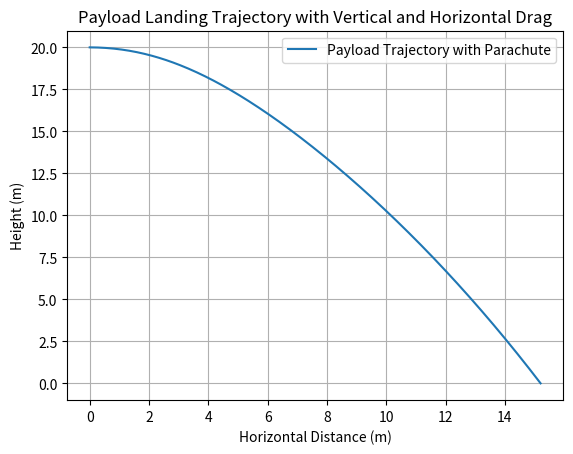

Here is the Python script that generated this plot:
import numpy as np
import matplotlib.pyplot as plt

GRAVITY = 9.81
Cd_horizontal = 0.5
Cd_vertical = 2
rho = 1.225
m = 0.5
A = 0.1

drone_speed = 12.0
wind_speed = -5.0
alpha = 0.0
initial_height = 20.0


alpha_rad = np.radians(alpha)

initial_velocity_x = drone_speed * np.cos(alpha_rad) + wind_speed
initial_velocity_y = drone_speed * np.sin(alpha_rad)


def air_resistance_force(v, Cd, A, rho):
    return 0.5 * Cd * A * rho * v**2


def compute_accelerations(vx, vy):
    drag_force_x = air_resistance_force(vx, Cd_horizontal,
                                        A, rho) if vx != 0 else 0
    drag_force_y = air_resistance_force(vy, Cd_vertical,
                                        A, rho) if vy != 0 else 0

    ax = -np.sign(vx) * drag_force_x / m
    ay = -GRAVITY - (np.sign(vy) * drag_force_y / m)
    return ax, ay


dt = 0.01
x, y = 0, initial_height
vx, vy = initial_velocity_x, initial_velocity_y


trajectory_x = [x]
trajectory_y = [y]

while y > 0:
    ax, ay = compute_accelerations(vx, vy)

    vx += ax * dt
    vy += ay * dt

    x += vx * dt
    y += vy * dt
    trajectory_x.append(x)
    trajectory_y.append(y)

plt.plot(trajectory_x, trajectory_y, label="Payload Trajectory with Parachute")
plt.xlabel("Horizontal Distance (m)")
plt.ylabel("Height (m)")
plt.title("Payload Landing Trajectory with Vertical and Horizontal Drag")
plt.legend()
plt.grid()
plt.show()

total_distance = trajectory_x[-1]
fall_time = len(trajectory_x) * dt

print(f"Total distance reached by the payload: {total_distance:.2f} meters")
print(f"Fall time: {fall_time:.2f} seconds")
